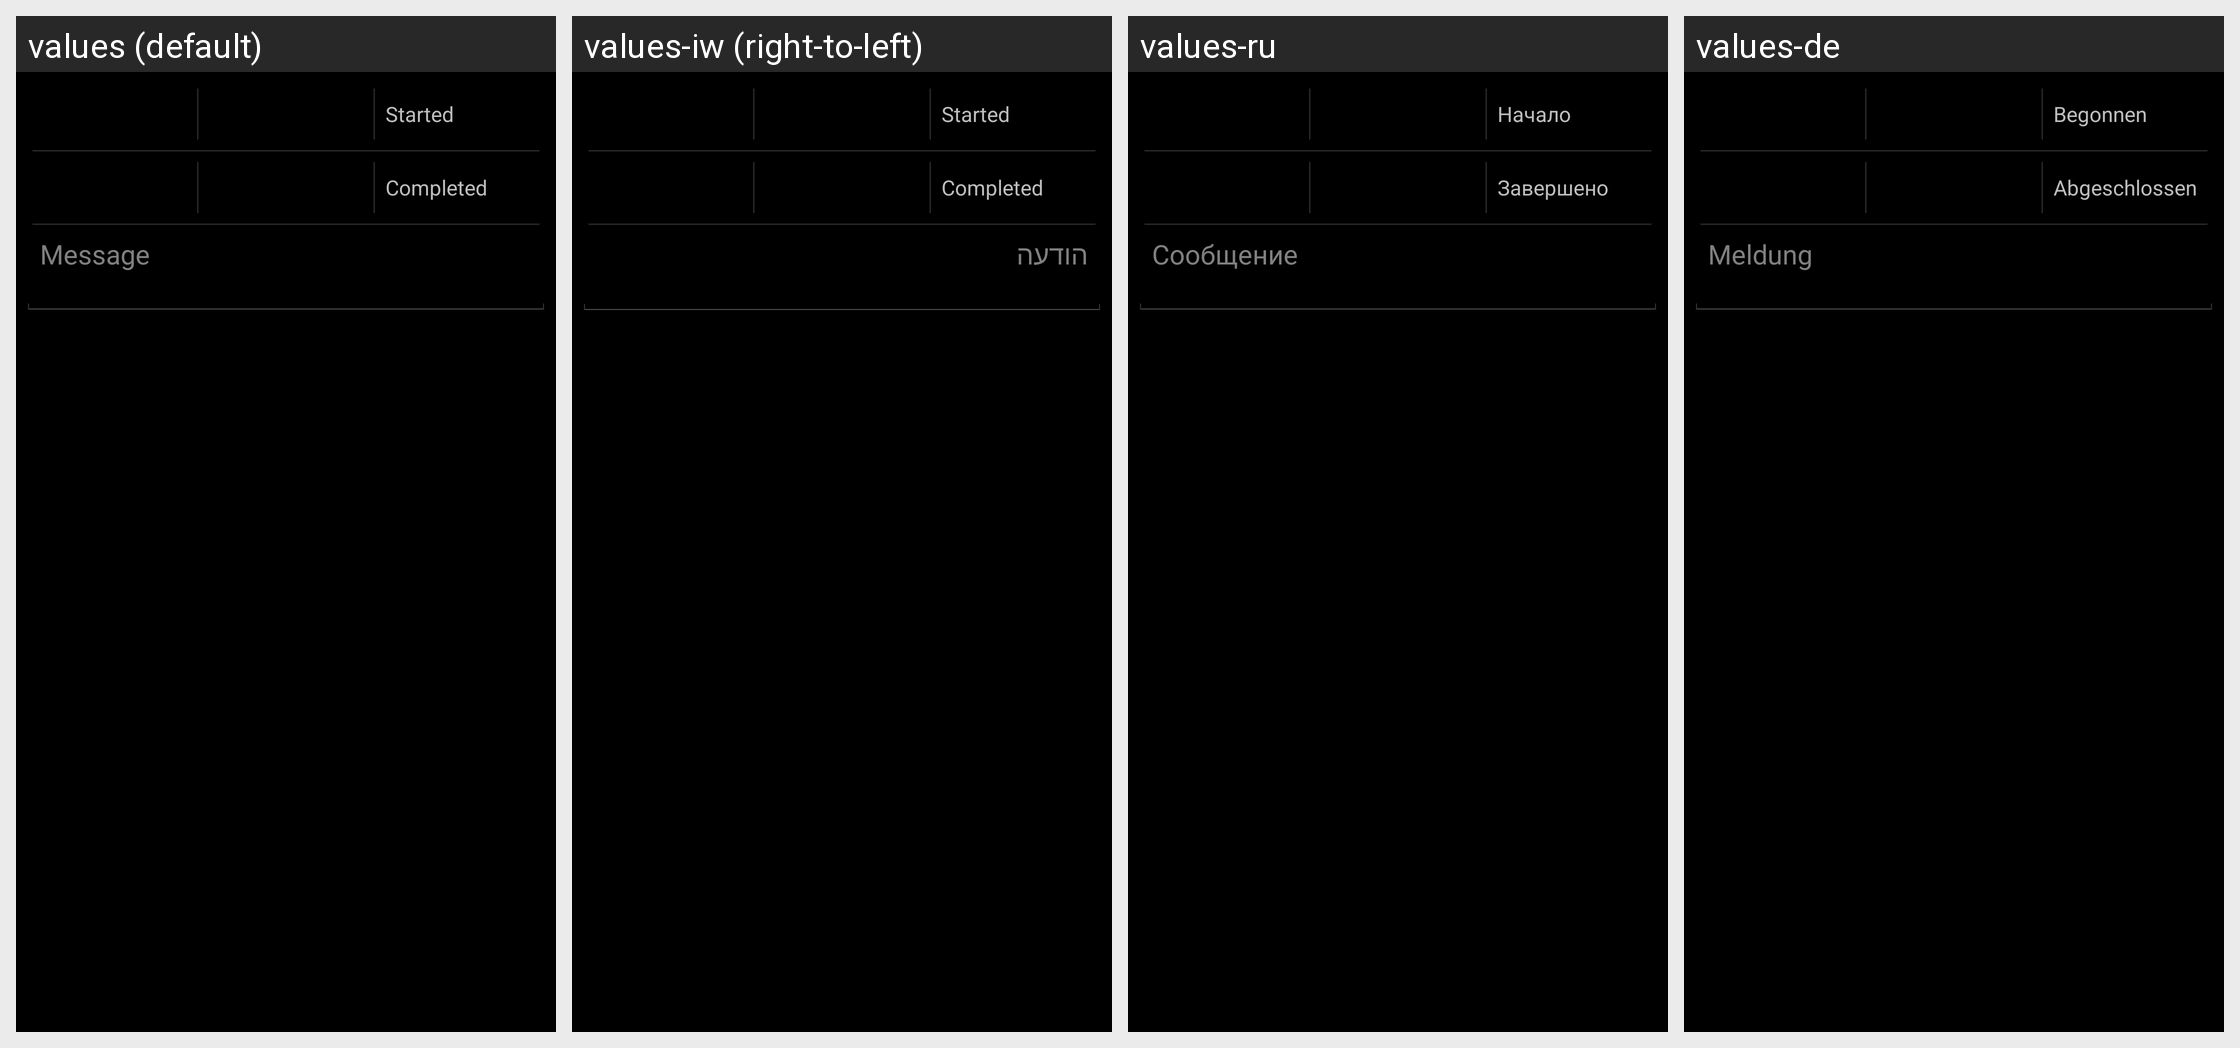

For this localized Android screen grid, give each drawn string resource with its value in every locale shown.
Android screen res/layout/session_add.xml rendered under 4 locales, left to right: values (default), values-iw (right-to-left), values-ru, values-de. Device: Nexus 5 (rendered at 1080×1920; each locale shown at half size, 540×960, under a caption strip naming it); theme MeditationDarkTheme.
Other locales in the repository, not shown: values-be, values-ca-rES, values-da, values-el, values-eo, values-es, values-es-rES, values-es-rMX, values-es-rUS, values-et, values-fi, values-fr, values-he, values-hi, values-hu, values-it, values-ja, values-ms, values-nb, values-nl, values-pl, values-pt, values-pt-rBR, values-sv, values-tr, values-uk.
Strings drawn on this screen, with the default value and each locale's value (text and hints the layout hard-codes, and strings that could not be matched under every locale, appear in the picture but are not listed):

started
  values: Started
  values-iw: Started  [not translated; the default value is used]
  values-ru: Начало
  values-de: Begonnen

completed
  values: Completed
  values-iw: Completed  [not translated; the default value is used]
  values-ru: Завершено
  values-de: Abgeschlossen

sessionMessagePlaceholder
  values: Message
  values-iw: הודעה
  values-ru: Сообщение
  values-de: Meldung
